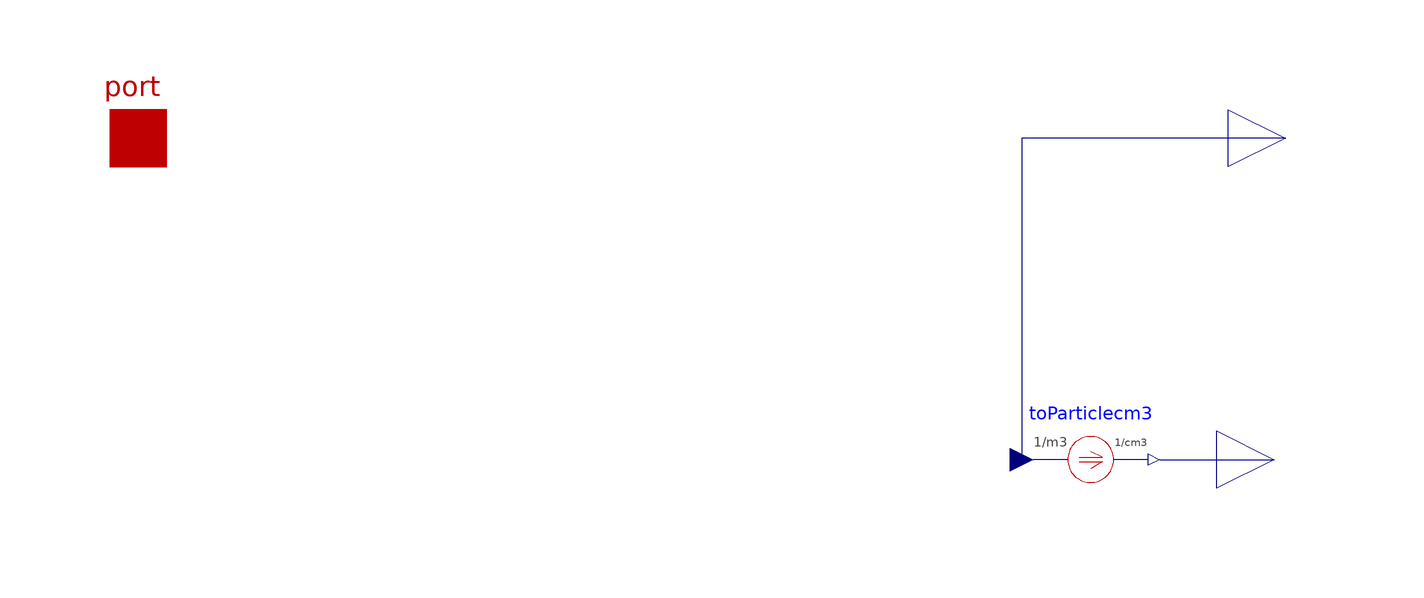

Above is the diagram view of the following Modelica model: its components placed by their Placement annotations and its connect equations drawn as lines.

model NanoParticleCountingSensor "Nanoparticle concentration sensor in #/cm3"
  Modelica.Blocks.Interfaces.RealOutput N(unit = "1/m3") "Nanoparticle concentration as output signal" annotation(
    Placement(transformation(extent = {{90, -10}, {110, 10}})));
  Interfaces.NPort_a port annotation(
    Placement(transformation(extent = {{-110, -10}, {-90, 10}})));
  Particles.ToParticlecm3 toParticlecm3 annotation(
    Placement(visible = true, transformation(origin = {66, -56}, extent = {{-10, -10}, {10, 10}}, rotation = 0)));
  Modelica.Blocks.Interfaces.RealOutput y(unit = "1/cm3") annotation(
    Placement(visible = true, transformation(origin = {-2, -56}, extent = {{90, -10}, {110, 10}}, rotation = 0), iconTransformation(origin = {0, 50}, extent = {{90, -10}, {110, 10}}, rotation = 0)));
equation
  N = port.N;
  port.P_flow = 0;
  connect(N, toParticlecm3.Particlem3) annotation(
    Line(points = {{100, 0}, {54, 0}, {54, -56}}, color = {0, 0, 127}));
  connect(toParticlecm3.Particlecm3, y) annotation(
    Line(points = {{78, -56}, {98, -56}}, color = {0, 0, 127}));
  annotation(
    defaultComponentName = "concentrationSensor",
    Icon(coordinateSystem(preserveAspectRatio = true, extent = {{-100, -100}, {100, 100}}), graphics = {Line(points = {{62, 0}, {90, 0}}, color = {0, 0, 255}), Line(points = {{-90, 0}, {-60, 0}}, color = {191, 0, 0}), Text(origin = {65, 132}, extent = {{126, -18}, {25, -74}}, textString = "#/m3"), Text(lineColor = {0, 0, 255}, extent = {{-150, 135}, {150, 95}}, textString = "%name"), Rectangle(origin = {1, -2}, lineThickness = 0.5, extent = {{-61, 86}, {61, -86}}, radius = 8), Rectangle(origin = {2, 41}, lineThickness = 0.5, extent = {{-44, 33}, {44, -33}}, radius = 8), Rectangle(origin = {-62, -53}, lineColor = {255, 255, 255}, fillColor = {255, 255, 255}, fillPattern = FillPattern.Solid, extent = {{-16, 11}, {16, -11}}), Line(origin = {-39.02, -64.08}, points = {{-47, 0}, {47, 0}, {47, 0}}, thickness = 0.5), Ellipse(origin = {-81, -51}, fillPattern = FillPattern.Solid, extent = {{-5, 5}, {5, -5}}), Ellipse(origin = {-37, -55}, fillPattern = FillPattern.Solid, extent = {{-5, 5}, {5, -5}}), Ellipse(origin = {-5, -49}, fillPattern = FillPattern.Solid, extent = {{-5, 5}, {5, -5}}), Line(origin = {-40.0463, -41.5502}, points = {{-47, 0}, {47, 0}, {47, 0}}, thickness = 0.5), Text(origin = {50, 22}, extent = {{150, -22}, {30, -92}}, textString = "#/cm3"), Line(points = {{62, 0}, {90, 0}}, color = {0, 0, 255}), Line(points = {{62, 0}, {90, 0}}, color = {0, 0, 255}), Line(origin = {0.150581, 49.3977}, points = {{62, 0}, {90, 0}}, color = {0, 0, 255})}),
    Documentation(info = "<html>
<p>
This is an ideal absolute concentration sensor which returns
the concentration of the connected port in #/cm<sup>3</sup> and #/m<sup>3</sup> as an output
signal. The concentration is the average number of particles of the modal size of the process modelled.  The sensor itself has no interaction with
whatever it is connected to.
</p>
</html>"));
end NanoParticleCountingSensor;